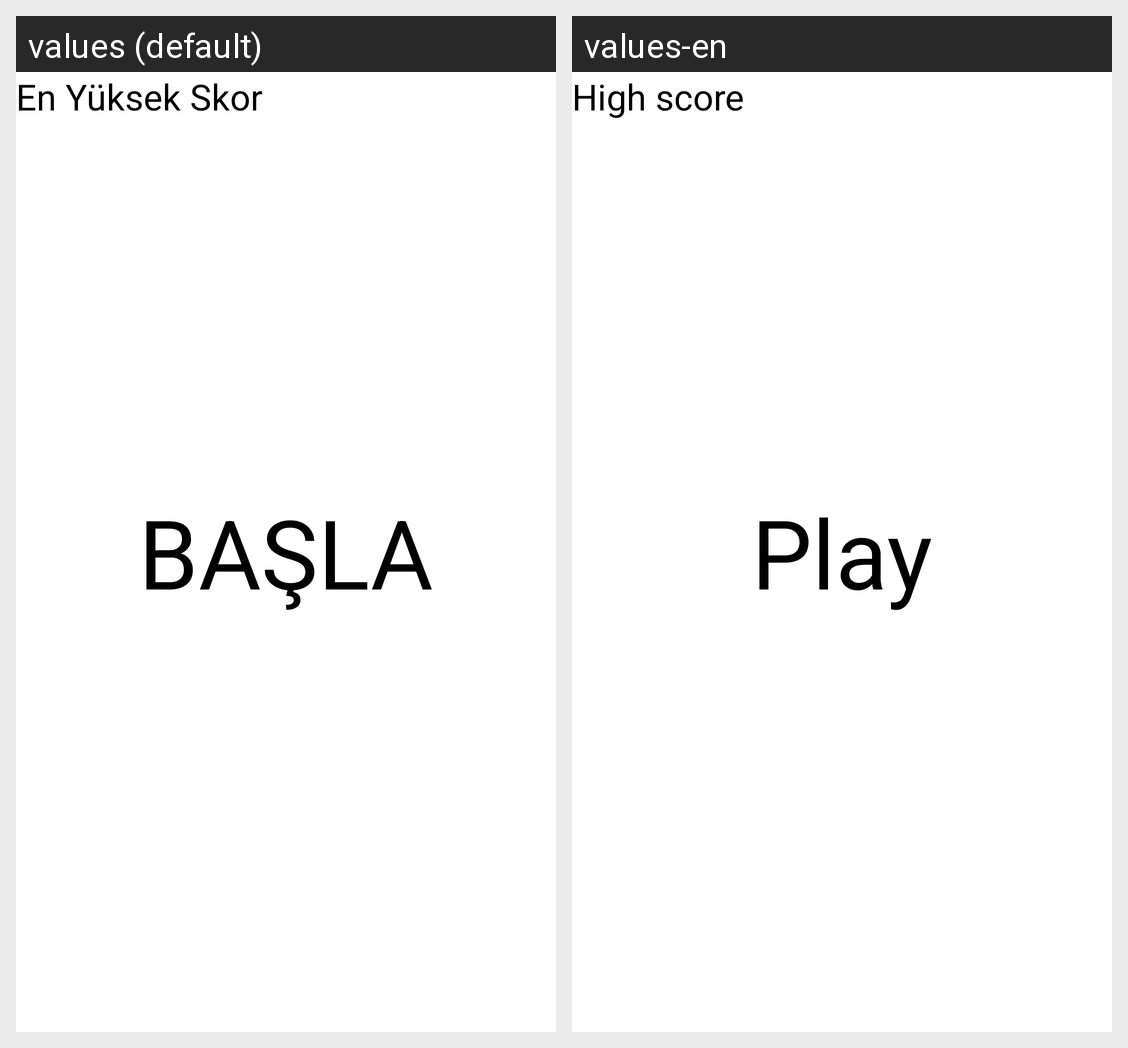

The Android screen above is rendered under two locales of the same app. Produce the string resources it draws, with the default and per-locale values.
Android screen res/layout/activity_main.xml rendered under 2 locales, left to right: values (default), values-en. Device: Nexus 5 (rendered at 1080×1920; each locale shown at half size, 540×960, under a caption strip naming it); theme Theme.KusVurma.
Strings drawn on this screen, with the default value and each locale's value (text and hints the layout hard-codes, and strings that could not be matched under every locale, appear in the picture but are not listed):

basla
  values: BAŞLA
  values-en: Play

en_yuksek_skor
  values: En Yüksek Skor
  values-en: High score
